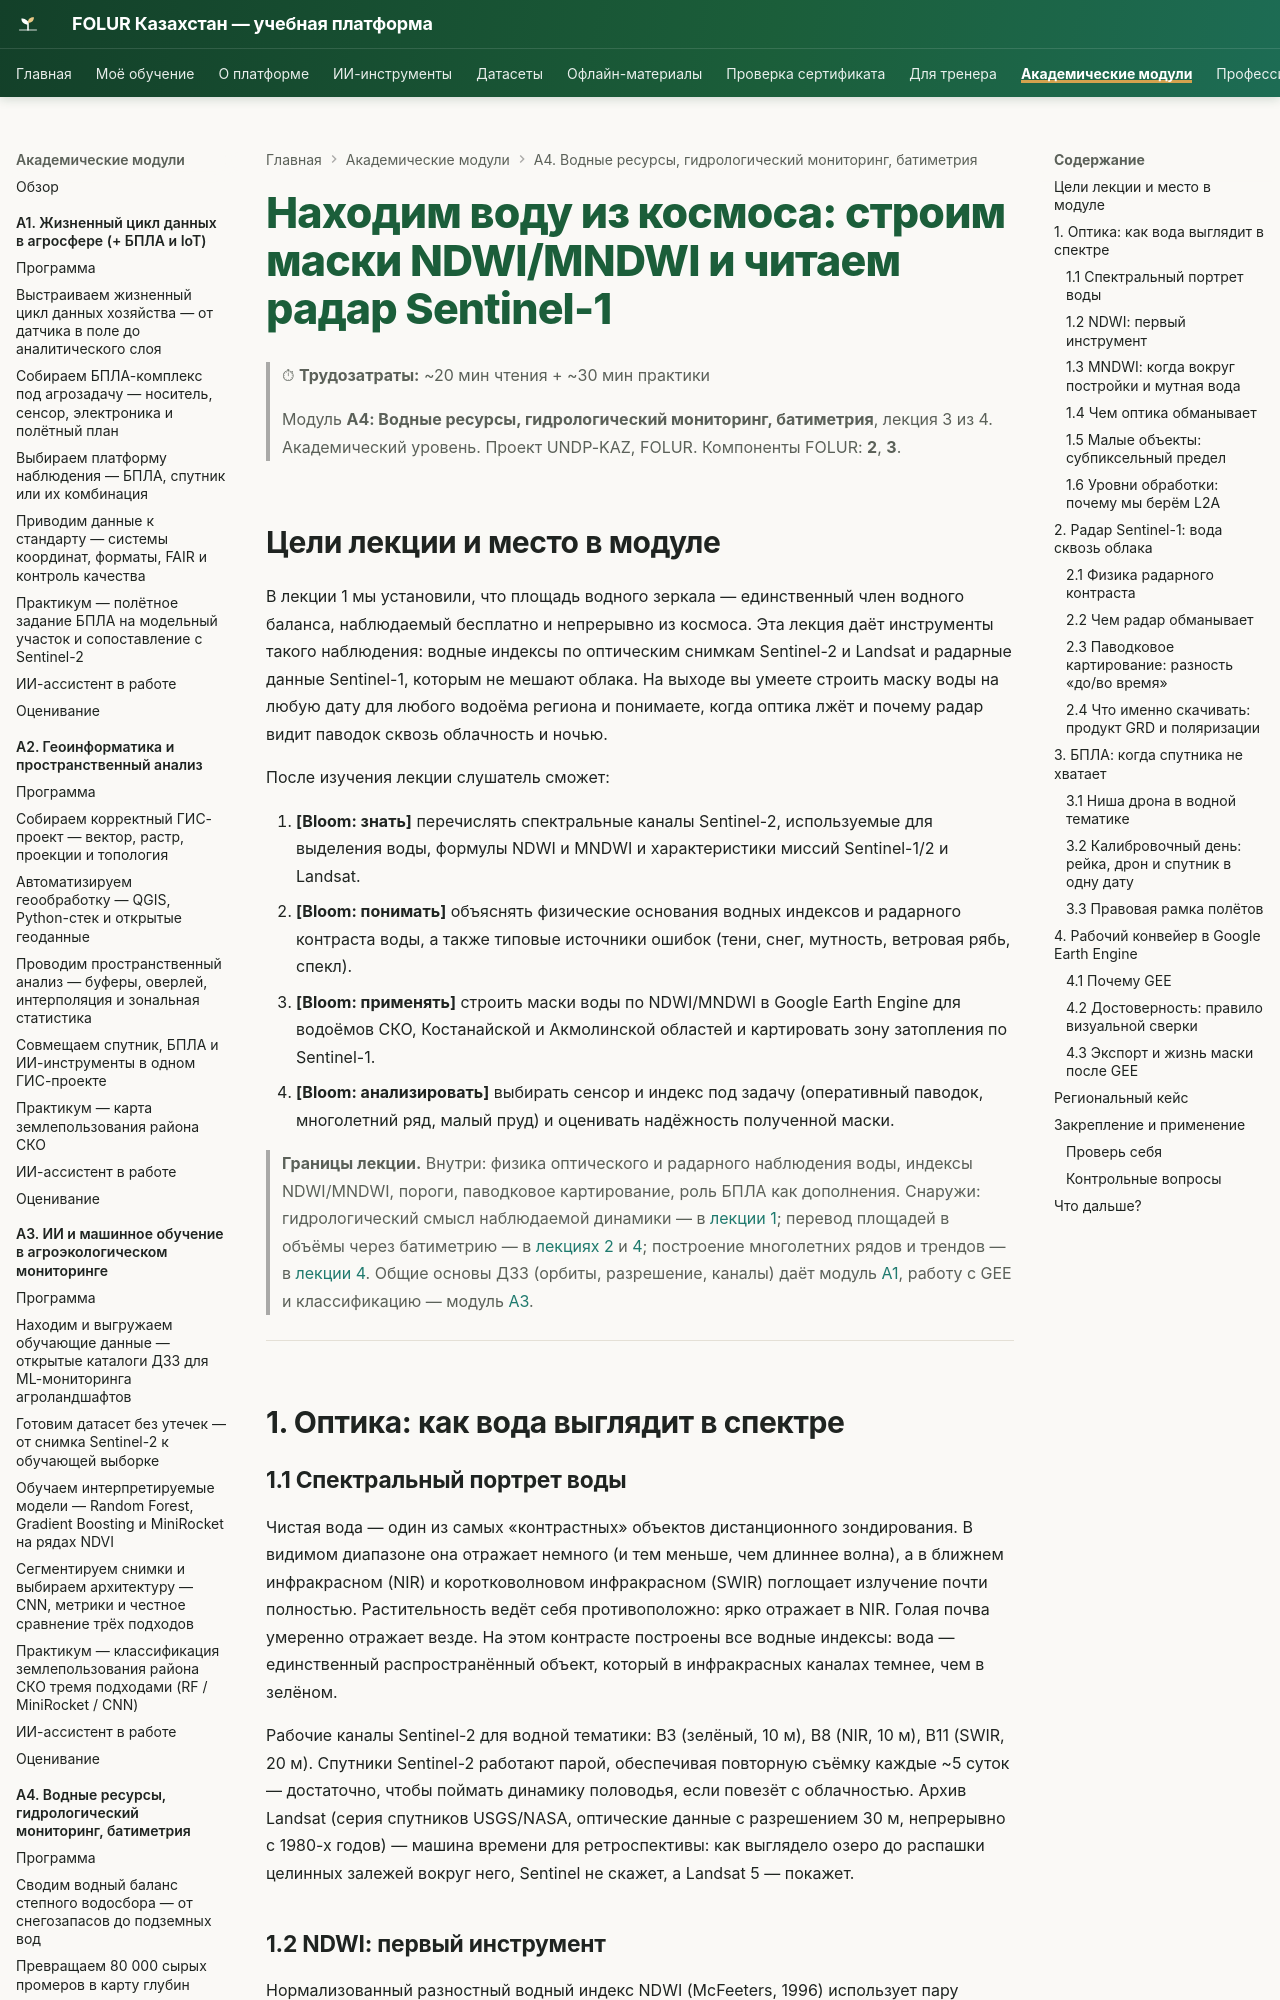

repository: vel5id/undp-kaz-folur · page: modules/a4/lectures/03-sputnikovyj-monitoring-vody/index.html · generator: mkdocs

# Находим воду из космоса: строим маски NDWI/MNDWI и читаем радар Sentinel-1

> ⏱ **Трудозатраты:** ~20 мин чтения + ~30 мин практики
>
> Модуль **А4: Водные ресурсы, гидрологический мониторинг, батиметрия**, лекция 3 из 4.
> Академический уровень. Проект UNDP-KAZ, FOLUR. Компоненты FOLUR: **2**, **3**.

## Цели лекции и место в модуле

В лекции 1 мы установили, что площадь водного зеркала — единственный член водного баланса, наблюдаемый бесплатно и непрерывно из космоса. Эта лекция даёт инструменты такого наблюдения: водные индексы по оптическим снимкам Sentinel-2 и Landsat и радарные данные Sentinel-1, которым не мешают облака. На выходе вы умеете строить маску воды на любую дату для любого водоёма региона и понимаете, когда оптика лжёт и почему радар видит паводок сквозь облачность и ночью.

После изучения лекции слушатель сможет:

1. **[Bloom: знать]** перечислять спектральные каналы Sentinel-2, используемые для выделения воды, формулы NDWI и MNDWI и характеристики миссий Sentinel-1/2 и Landsat.
2. **[Bloom: понимать]** объяснять физические основания водных индексов и радарного контраста воды, а также типовые источники ошибок (тени, снег, мутность, ветровая рябь, спекл).
3. **[Bloom: применять]** строить маски воды по NDWI/MNDWI в Google Earth Engine для водоёмов СКО, Костанайской и Акмолинской областей и картировать зону затопления по Sentinel-1.
4. **[Bloom: анализировать]** выбирать сенсор и индекс под задачу (оперативный паводок, многолетний ряд, малый пруд) и оценивать надёжность полученной маски.

> **Границы лекции.** Внутри: физика оптического и радарного наблюдения воды, индексы NDWI/MNDWI, пороги, паводковое картирование, роль БПЛА как дополнения. Снаружи: гидрологический смысл наблюдаемой динамики — в [лекции 1](01-vodnyj-balans-stepnogo-vodosbora.md); перевод площадей в объёмы через батиметрию — в [лекциях 2](02-karta-glubin-iz-promerov.md) и [4](04-godovoj-cikl-vodoyoma.md); построение многолетних рядов и трендов — в [лекции 4](04-godovoj-cikl-vodoyoma.md). Общие основы ДЗЗ (орбиты, разрешение, каналы) даёт модуль [А1](../../a1/index.md), работу с GEE и классификацию — модуль [А3](../../a3/index.md).

---

## 1. Оптика: как вода выглядит в спектре

### 1.1 Спектральный портрет воды

Чистая вода — один из самых «контрастных» объектов дистанционного зондирования. В видимом диапазоне она отражает немного (и тем меньше, чем длиннее волна), а в ближнем инфракрасном (NIR) и коротковолновом инфракрасном (SWIR) поглощает излучение почти полностью. Растительность ведёт себя противоположно: ярко отражает в NIR. Голая почва умеренно отражает везде. На этом контрасте построены все водные индексы: вода — единственный распространённый объект, который в инфракрасных каналах темнее, чем в зелёном.

Рабочие каналы Sentinel-2 для водной тематики: B3 (зелёный, 10 м), B8 (NIR, 10 м), B11 (SWIR, 20 м). Спутники Sentinel-2 работают парой, обеспечивая повторную съёмку каждые ~5 суток — достаточно, чтобы поймать динамику половодья, если повезёт с облачностью. Архив Landsat (серия спутников USGS/NASA, оптические данные с разрешением 30 м, непрерывно с 1980-х годов) — машина времени для ретроспективы: как выглядело озеро до распашки целинных залежей вокруг него, Sentinel не скажет, а Landsat 5 — покажет.
